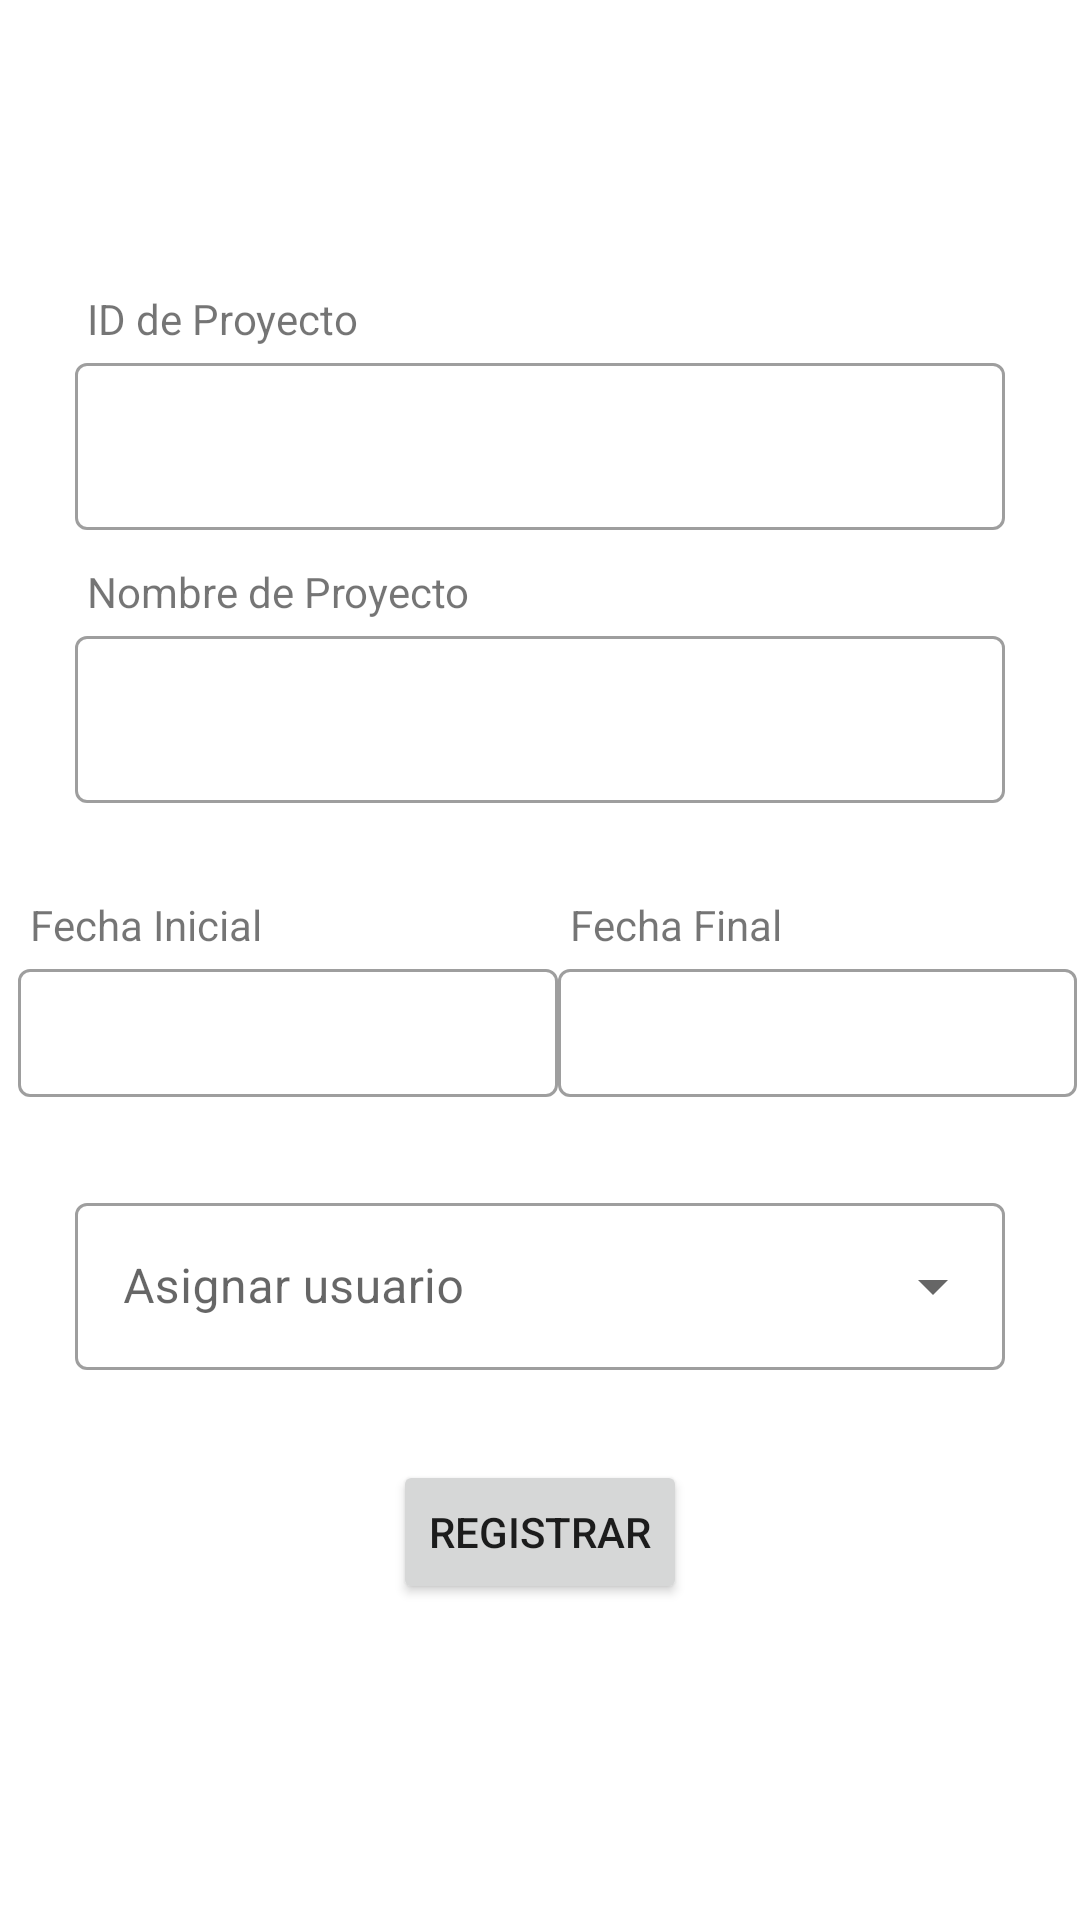

The Android layout XML behind this screen, and the referenced resources:
<!-- AndroidManifest.xml: application theme Theme.WINGESTIONDERIESGOS -->
<!-- res/layout/fragment_register_project.xml -->
<?xml version="1.0" encoding="utf-8"?>
<androidx.constraintlayout.widget.ConstraintLayout xmlns:android="http://schemas.android.com/apk/res/android"
    xmlns:app="http://schemas.android.com/apk/res-auto"
    xmlns:tools="http://schemas.android.com/tools"
    android:layout_width="match_parent"
    android:layout_height="match_parent"
    tools:context=".ui.fragment.registerProject.RegisterProjectFragment">

    <TextView
        android:layout_width="wrap_content"
        android:layout_height="wrap_content"
        android:layout_marginStart="4dp"
        android:text="ID de Proyecto"
        app:layout_constraintBottom_toTopOf="@id/layoutIdProject"
        app:layout_constraintStart_toStartOf="@id/layoutIdProject" />

    <com.google.android.material.textfield.TextInputLayout
        android:id="@+id/layoutIdProject"
        style="@style/Widget.MaterialComponents.TextInputLayout.OutlinedBox"
        android:layout_width="0dp"
        android:layout_height="wrap_content"
        android:layout_marginHorizontal="25dp"
        app:helperTextTextColor="@color/design_default_color_error"
        app:layout_constraintBottom_toBottomOf="parent"
        app:layout_constraintEnd_toEndOf="parent"
        app:layout_constraintStart_toStartOf="parent"
        app:layout_constraintTop_toTopOf="parent"
        app:layout_constraintVertical_bias="0.2">

        <com.google.android.material.textfield.TextInputEditText
            android:id="@+id/idProject"
            android:layout_width="match_parent"
            android:layout_height="wrap_content"
            android:inputType="text"/>
    </com.google.android.material.textfield.TextInputLayout>
    <TextView
        android:layout_width="wrap_content"
        android:layout_height="wrap_content"
        android:layout_marginStart="4dp"
        android:text="Nombre de Proyecto"
        app:layout_constraintBottom_toTopOf="@id/layoutNameProject"
        app:layout_constraintStart_toStartOf="@id/layoutNameProject" />

    <com.google.android.material.textfield.TextInputLayout
        android:id="@+id/layoutNameProject"
        style="@style/Widget.MaterialComponents.TextInputLayout.OutlinedBox"
        android:layout_width="0dp"
        android:layout_height="wrap_content"
        android:layout_marginHorizontal="25dp"
        android:layout_marginTop="30dp"
        app:helperTextTextColor="@color/design_default_color_error"
        app:layout_constraintEnd_toEndOf="parent"
        app:layout_constraintStart_toStartOf="parent"
        app:layout_constraintTop_toBottomOf="@id/layoutIdProject">

        <com.google.android.material.textfield.TextInputEditText
            android:id="@+id/nameProject"
            android:layout_width="match_parent"
            android:layout_height="wrap_content" />
    </com.google.android.material.textfield.TextInputLayout>

    <TextView
        android:layout_width="wrap_content"
        android:layout_height="wrap_content"
        android:layout_marginStart="4dp"
        android:text="Fecha Inicial"
        app:layout_constraintBottom_toTopOf="@id/layoutinitialDate"
        app:layout_constraintStart_toStartOf="@id/layoutinitialDate" />

    <com.google.android.material.textfield.TextInputLayout
        android:id="@+id/layoutinitialDate"
        style="@style/Widget.MaterialComponents.TextInputLayout.OutlinedBox"
        android:layout_width="180dp"
        android:layout_height="48dp"
        android:layout_marginTop="50dp"
        android:layout_marginStart="15dp"
        app:helperTextTextColor="@color/design_default_color_error"
        app:layout_constraintEnd_toStartOf="@+id/layoutendDate"
        app:layout_constraintStart_toStartOf="parent"
        app:layout_constraintTop_toBottomOf="@id/layoutNameProject">

        <AutoCompleteTextView
            android:id="@+id/initialDate"
            android:layout_width="match_parent"
            android:gravity="center"
            android:layout_height="match_parent"
            android:inputType="none"/>
    </com.google.android.material.textfield.TextInputLayout>

    <TextView
        android:id="@+id/textView"
        android:layout_width="wrap_content"
        android:layout_height="wrap_content"
        android:layout_marginStart="4dp"
        android:text="Fecha Final"
        app:layout_constraintBottom_toTopOf="@id/layoutendDate"
        app:layout_constraintStart_toEndOf="@+id/layoutendDate"
        app:layout_constraintStart_toStartOf="@id/layoutendDate" />

    <com.google.android.material.textfield.TextInputLayout
        android:id="@+id/layoutendDate"
        style="@style/Widget.MaterialComponents.TextInputLayout.OutlinedBox"
        android:layout_width="173dp"
        android:layout_height="48dp"
        android:layout_marginTop="50dp"
        android:layout_marginEnd="10dp"
        app:helperTextTextColor="@color/design_default_color_error"
        app:layout_constraintEnd_toEndOf="parent"
        app:layout_constraintStart_toEndOf="@+id/layoutinitialDate"
        app:layout_constraintTop_toBottomOf="@id/layoutNameProject">

        <AutoCompleteTextView
            android:id="@+id/endDate"
            android:gravity="center"
            android:layout_width="match_parent"
            android:layout_height="match_parent"
            android:inputType="none"/>
    </com.google.android.material.textfield.TextInputLayout>


    <com.google.android.material.textfield.TextInputLayout
        android:id="@+id/layoutdrop"
        style="@style/Widget.MaterialComponents.TextInputLayout.OutlinedBox.ExposedDropdownMenu"
        android:layout_width="match_parent"
        android:layout_height="wrap_content"
        android:layout_marginTop="30dp"
        app:helperTextTextColor="@color/design_default_color_error"
        android:layout_marginHorizontal="25dp"
        app:layout_constraintStart_toStartOf="parent"
        app:layout_constraintTop_toBottomOf="@+id/layoutinitialDate">

        <AutoCompleteTextView
            android:id="@+id/autoCompleteTextView"
            android:layout_width="match_parent"
            android:layout_height="match_parent"
            android:hint="Asignar usuario"
            android:inputType="none" />
    </com.google.android.material.textfield.TextInputLayout>



    <Button
        android:id="@+id/btn_register"
        android:layout_width="wrap_content"
        android:layout_height="wrap_content"
        android:layout_marginTop="30dp"
        android:text="Registrar"
        app:layout_constraintEnd_toEndOf="parent"
        app:layout_constraintStart_toStartOf="parent"
        app:layout_constraintTop_toBottomOf="@id/layoutdrop" />
</androidx.constraintlayout.widget.ConstraintLayout>
<!-- resources referenced by this layout -->
<resources>
  <style name="Theme.WINGESTIONDERIESGOS" parent="Theme.MaterialComponents.DayNight.DarkActionBar">
          
          <item name="colorPrimary">@color/colorPrimary</item>
          <item name="colorOnSecondary">@color/black</item>
          
          <item name="android:statusBarColor" tools:targetApi="l">?attr/colorPrimary</item>
          
      </style>
  <color name="colorPrimary">#ff0065</color>
  <color name="black">#FF000000</color>
</resources>
